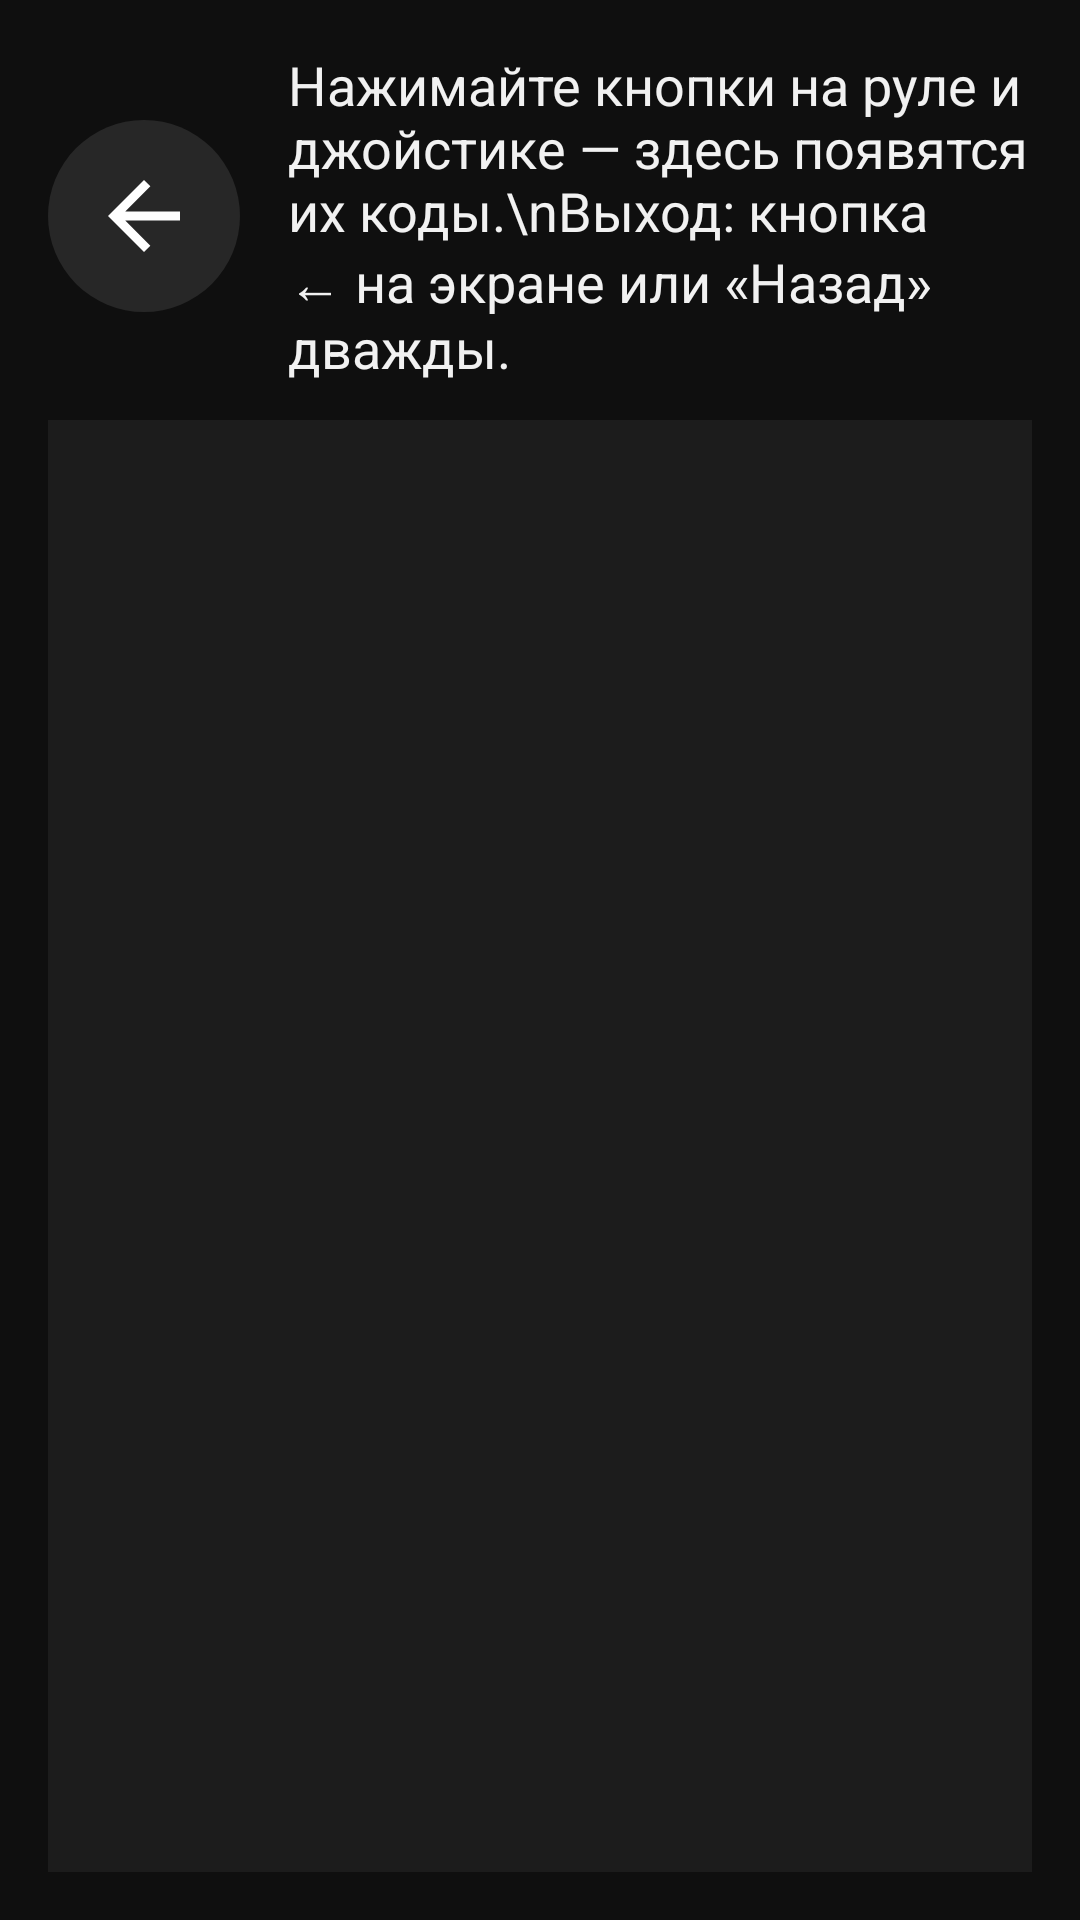

This screen was rendered from an Android layout file. Write that file and the resources it references.
<!-- AndroidManifest.xml: application theme Theme.A6 -->
<!-- res/layout/activity_key_test.xml -->
<?xml version="1.0" encoding="utf-8"?>
<LinearLayout xmlns:android="http://schemas.android.com/apk/res/android"
    android:layout_width="match_parent"
    android:layout_height="match_parent"
    android:orientation="vertical"
    android:padding="16dp">

    <LinearLayout
        android:layout_width="match_parent"
        android:layout_height="wrap_content"
        android:gravity="center_vertical"
        android:orientation="horizontal">

        <ImageButton
            android:id="@+id/btnBack"
            style="@style/CtrlBtn"
            android:layout_width="@dimen/btn_h"
            android:layout_height="@dimen/btn_h"
            android:contentDescription="Назад"
            android:src="@drawable/ic_back" />

        <TextView
            android:layout_width="0dp"
            android:layout_height="wrap_content"
            android:layout_marginStart="16dp"
            android:layout_weight="1"
            android:text="Нажимайте кнопки на руле и джойстике — здесь появятся их коды.\nВыход: кнопка ← на экране или «Назад» дважды."
            android:textColor="@color/text"
            android:textSize="18sp" />
    </LinearLayout>

    <ScrollView
        android:id="@+id/scroll"
        android:layout_width="match_parent"
        android:layout_height="0dp"
        android:layout_marginTop="12dp"
        android:layout_weight="1"
        android:background="@color/surface">

        <TextView
            android:id="@+id/log"
            android:layout_width="match_parent"
            android:layout_height="wrap_content"
            android:fontFamily="monospace"
            android:padding="12dp"
            android:textColor="@color/text"
            android:textSize="15sp" />
    </ScrollView>
</LinearLayout>
<!-- resources referenced by this layout -->
<resources>
  <color name="surface">#1C1C1C</color>
  <color name="text">#F1F1F1</color>
  <dimen name="btn_h">64dp</dimen>
  <!-- drawable ic_back (drawable) -->
  <?xml version="1.0" encoding="utf-8"?>
  <vector xmlns:android="http://schemas.android.com/apk/res/android" android:width="24dp" android:height="24dp" android:viewportWidth="24" android:viewportHeight="24" android:autoMirrored="true">
      <path android:fillColor="#FFFFFFFF" android:pathData="M20,11H7.83l5.59,-5.59L12,4l-8,8 8,8 1.41,-1.41L7.83,13H20v-2z" />
  </vector>
  <style name="CtrlBtn">
          <item name="android:layout_width">@dimen/ctrl</item>
          <item name="android:layout_height">@dimen/ctrl</item>
          <item name="android:padding">14dp</item>
          <item name="android:scaleType">fitCenter</item>
          <item name="android:background">@drawable/bg_ctrl</item>
          <item name="android:focusable">true</item>
          <item name="android:clickable">true</item>
      </style>
  <style name="Theme.A6" parent="android:Theme.Material.NoActionBar">
          <item name="android:windowBackground">@color/bg</item>
          <item name="android:colorBackground">@color/bg</item>
          <item name="android:colorPrimary">@color/surface</item>
          <item name="android:colorPrimaryDark">@android:color/black</item>
          <item name="android:colorAccent">@color/accent</item>
          <item name="android:statusBarColor">@android:color/black</item>
          <item name="android:navigationBarColor">@android:color/black</item>
          <item name="android:textColorPrimary">@color/text</item>
          <item name="android:textColorSecondary">@color/text2</item>
          <item name="android:windowAnimationStyle">@null</item>
          <item name="android:windowContentTransitions">false</item>
          <item name="android:alertDialogTheme">@style/Dialog.A6</item>
      </style>
  <dimen name="ctrl">76dp</dimen>
  <!-- drawable bg_ctrl (drawable) -->
  <?xml version="1.0" encoding="utf-8"?>
  <selector xmlns:android="http://schemas.android.com/apk/res/android">
      <item android:state_focused="true">
          <shape android:shape="oval"><solid android:color="@color/focus_bg" /><stroke android:width="3dp" android:color="@color/focus" /></shape>
      </item>
      <item android:state_pressed="true">
          <shape android:shape="oval"><solid android:color="#3A3A3A" /></shape>
      </item>
      <item>
          <shape android:shape="oval"><solid android:color="@color/surface2" /></shape>
      </item>
  </selector>
  <color name="bg">#0F0F0F</color>
  <color name="accent">#FF0033</color>
  <color name="text2">#AAAAAA</color>
  <style name="Dialog.A6" parent="android:Theme.Material.Dialog.Alert">
          <item name="android:colorAccent">@color/focus</item>
          <item name="android:textSize">20sp</item>
          <item name="android:windowBackground">@color/surface</item>
      </style>
  <color name="focus_bg">#33FFD600</color>
  <color name="focus">#FFD600</color>
  <color name="surface2">#272727</color>
</resources>
